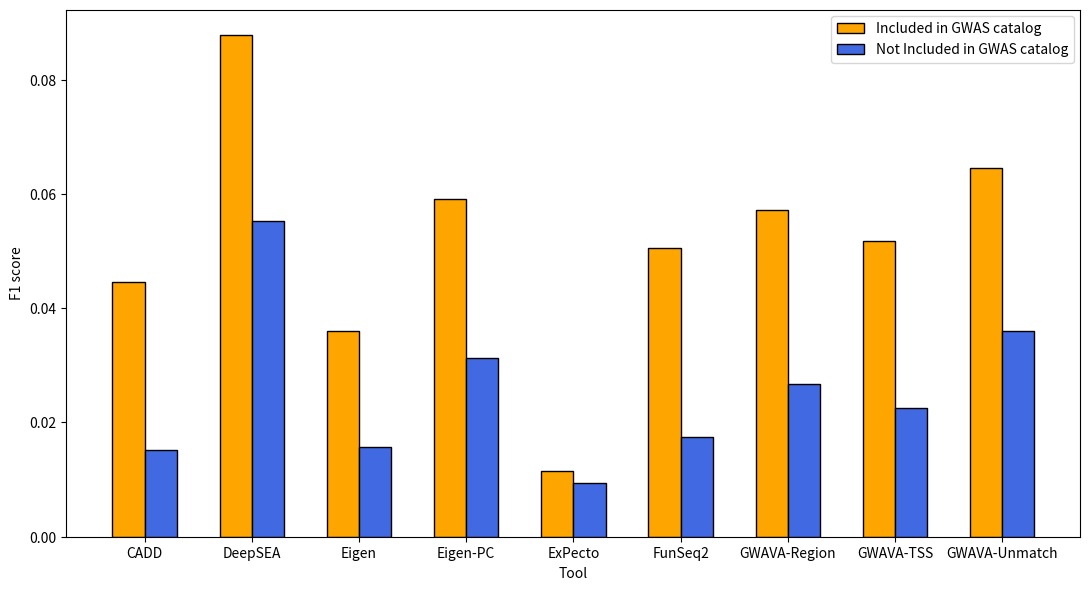

This figure's Python source:
import numpy as np
import matplotlib
matplotlib.use('Agg')
import matplotlib.pyplot as plt

def draw_bar():
    #Gwas F1-score
    labels=["CADD","DeepSEA","Eigen","Eigen-PC","ExPecto","FunSeq2","GWAVA-Region","GWAVA-TSS","GWAVA-Unmatch"]
    pos_data =[0.0446,0.0879,0.0361,0.0591,0.0115,0.0505,0.0572,0.0518,0.0645]
    neg_data =[0.0151,0.0552,0.0157,0.0313,0.0094,0.0175,0.0268,0.0226,0.0360]

    x = np.arange(len(labels))  # the label locations
    width = 0.3  # the width of the bars

    fig, ax = plt.subplots(figsize=(11, 6),dpi=300)

    rects1 = ax.bar(x - width/2, pos_data, width, label='Included in GWAS catalog',color='orange',edgecolor='k')
    rects2 = ax.bar(x + width/2, neg_data, width, label='Not Included in GWAS catalog',color='royalblue',edgecolor='k')

    # Add some text for labels, title and custom x-axis tick labels, etc.
    ax.set_ylabel('F1 score')
    ax.set_xlabel('Tool')
    
    ax.set_xticks(x)
    ax.set_xticklabels(labels)
    ax.legend()
    fig.tight_layout()
    plt.savefig("./fig_3c.png")

draw_bar()